Run: headless pygame with SDL's dummy video driver; simulated clock (each Clock.tick advances the game by its frame time, no real sleeping); random seed 0; keys injected as events and as key.get_pressed() state; no mouse input.
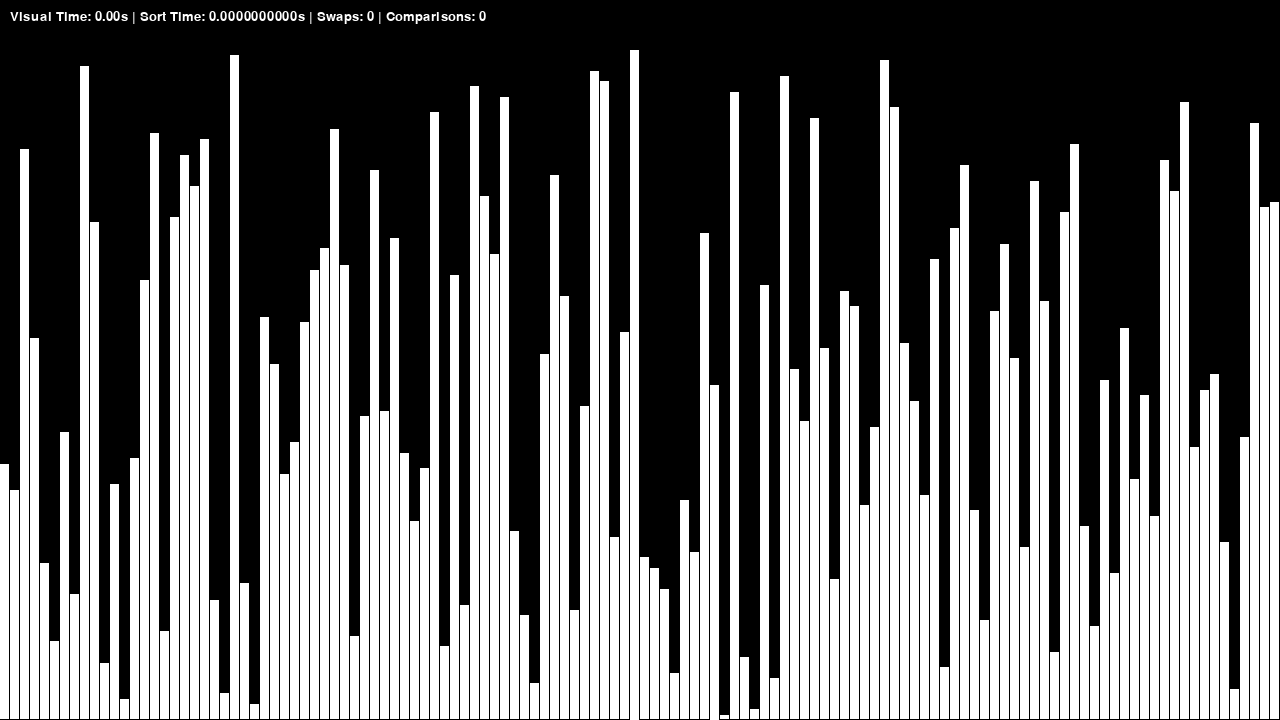
Frame 1 of 4 · flips 1–60 · no input
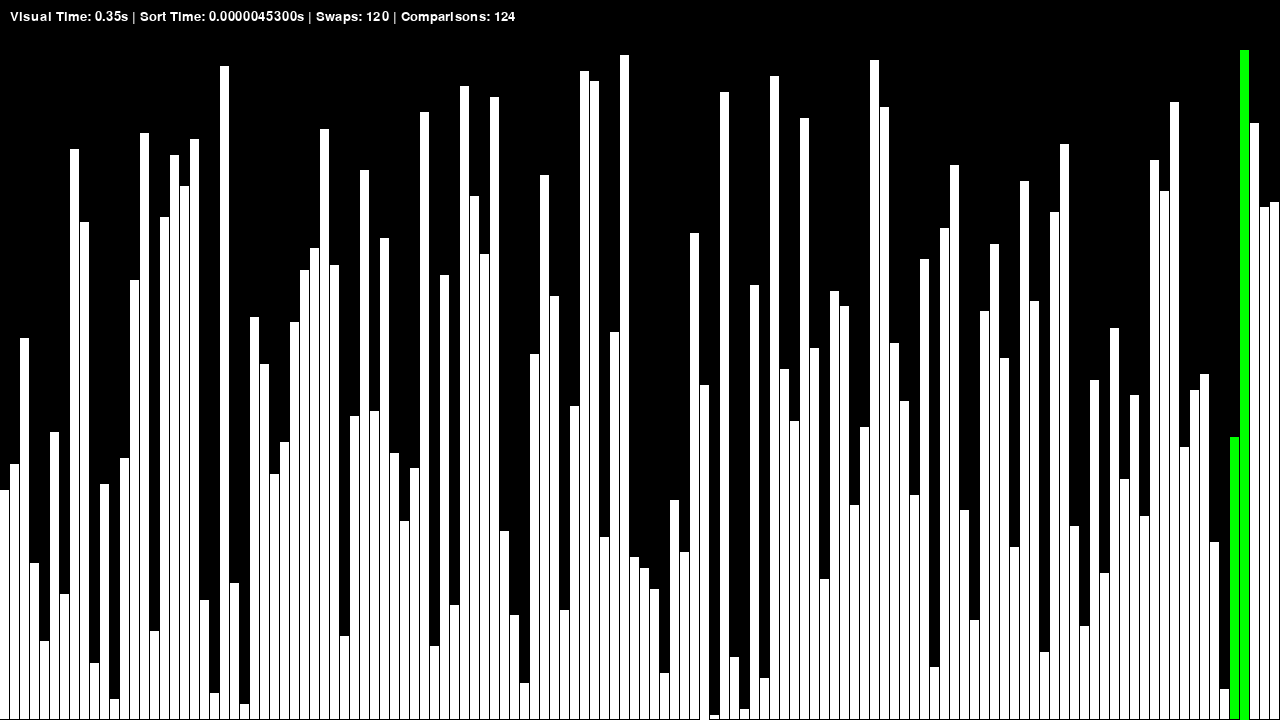
Frame 2 of 4 · flips 61–180 · tapped SPACE, RETURN · held RIGHT (→), D
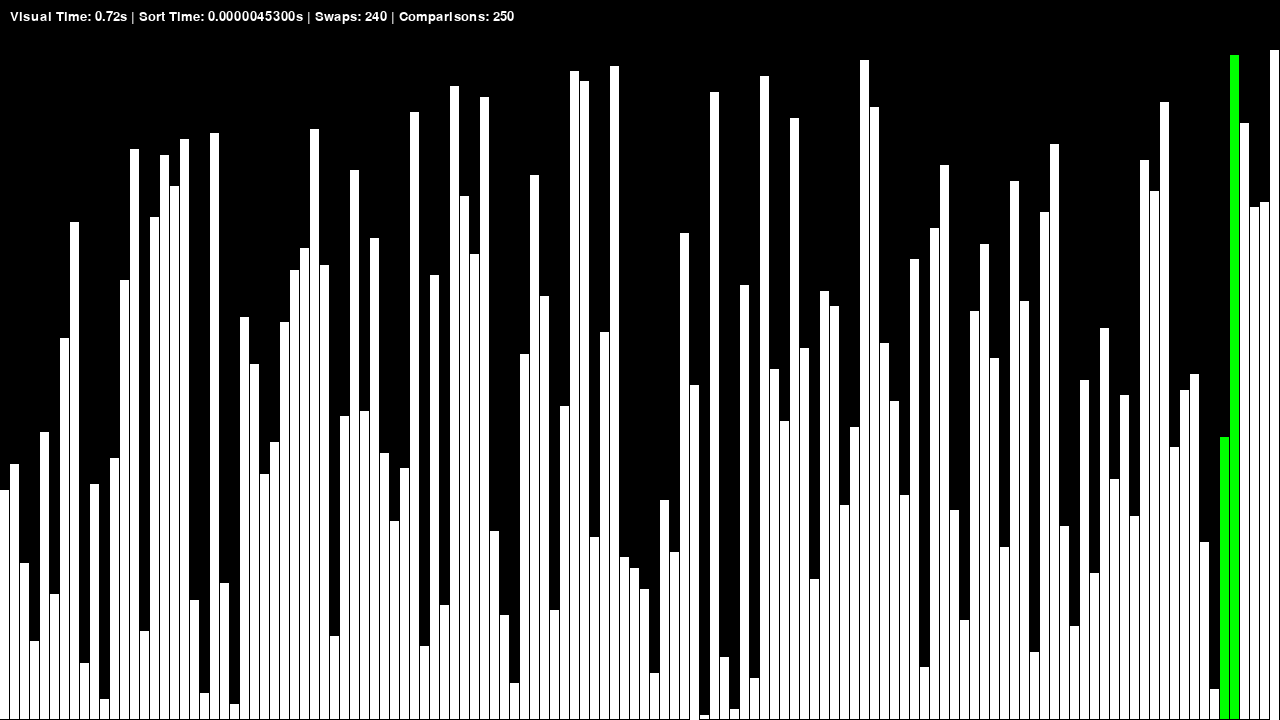
Frame 3 of 4 · flips 181–300 · held DOWN (↓), S
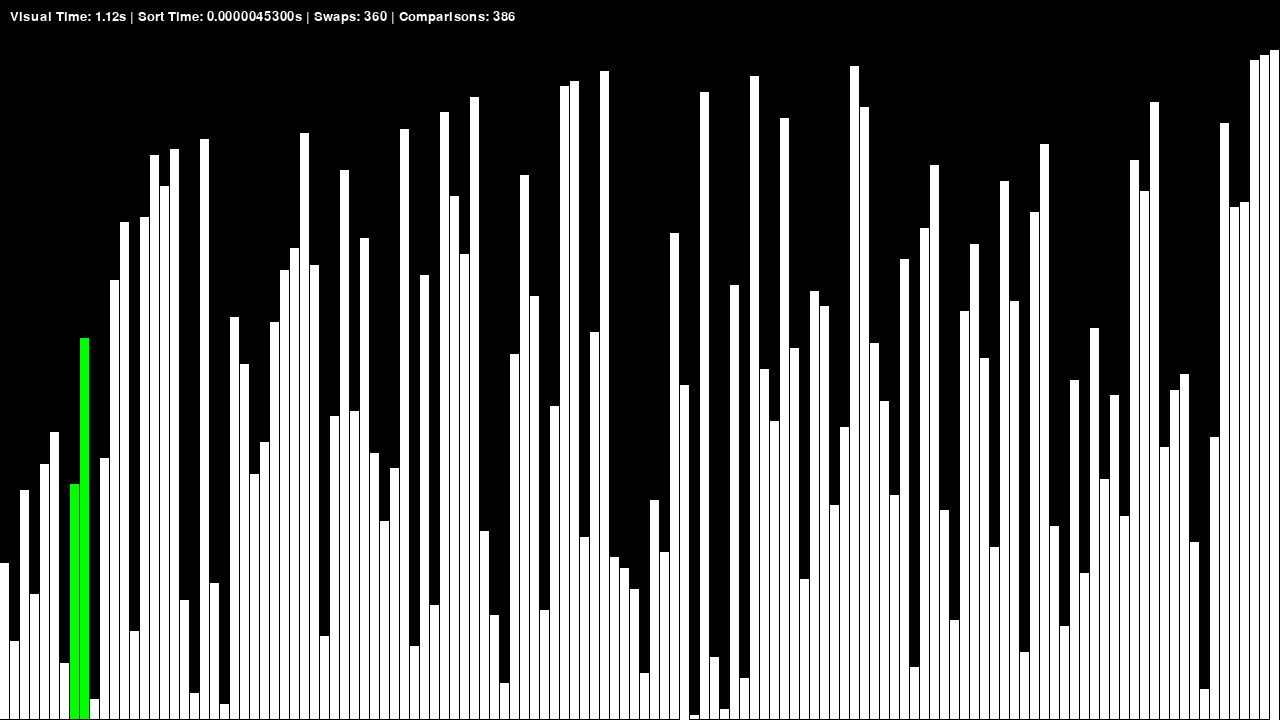
Frame 4 of 4 · flips 301–420 · held LEFT (←), A, UP (↑), W

The pygame program that drew these frames:

import pygame
import random
import time
pygame.init()

WIDTH, HEIGHT = 1280, 720
SCREEN = pygame.display.set_mode((WIDTH, HEIGHT))
FPS = 900

swaps = 0
comparisons = 0

clock = pygame.time.Clock()

def createData(amount, maxValue):
    factor = maxValue / amount
    data = [int(i * factor) for i in range(1, amount + 1)]
    random.shuffle(data)
    return data

def drawData(data, heightOffset, highlight = []):
    SCREEN.fill("black")

    gap = WIDTH // len(data)

    scaleFactor = (HEIGHT - heightOffset) / max(data)

    for x in range(len(data)):
        color = "green" if x in highlight else "white"
        height = data[x] * scaleFactor
        rect = pygame.Rect(gap * x, HEIGHT - height, gap - 1, height)
        pygame.draw.rect(SCREEN, color, rect)

def displayStats(sort_time, visual_time, swaps, comparisons):
    font = pygame.font.SysFont('Times New Roman', 20)
    stats_text = font.render(f"Visual Time: {visual_time:.2f}s | Sort Time: {sort_time:.10f}s | Swaps: {swaps} | Comparisons: {comparisons}", True, (255, 255, 255))
    SCREEN.blit(stats_text, (10, 10))

def bubbleSort(data, visualize=True):
    global swaps, comparisons
    for x in range(len(data)):
        for y in range(len(data) - x - 1):
            comparisons += 1
            if data[y] > data[y + 1]:
                t = data[y]
                data[y] = data[y + 1]
                data[y + 1] = t
                swaps += 1
                if visualize:
                    yield data, [y, y + 1]

def main():
    highlightedIndices = []
    running = True
    sortGenerator = None
    startTime = 0
    visualTime = 0
    sortTime = 0

    data = createData(128, 1000)

    while running:
        for event in pygame.event.get():
            if event.type == pygame.QUIT:
                running = False
            if event.type == pygame.KEYDOWN:
                if event.key == pygame.K_SPACE and sortGenerator is None:
                    sortGenerator = bubbleSort(data)
                    startTime = time.time()
                    timingArray = data.copy()
                    startTimeReal = time.time()
                    bubbleSort(timingArray, visualize=False)
                    sortTime = time.time() - startTimeReal
    
        if sortGenerator:
            try:
                data, highlightedIndices = next(sortGenerator)
                visualTime = time.time() - startTime
            except StopIteration:
                sortGenerator = None

        drawData(data, 50, highlightedIndices)
        displayStats(sortTime, visualTime, swaps, comparisons)

        pygame.display.flip()
        clock.tick(FPS)
    
if __name__ == "__main__":
    main()
